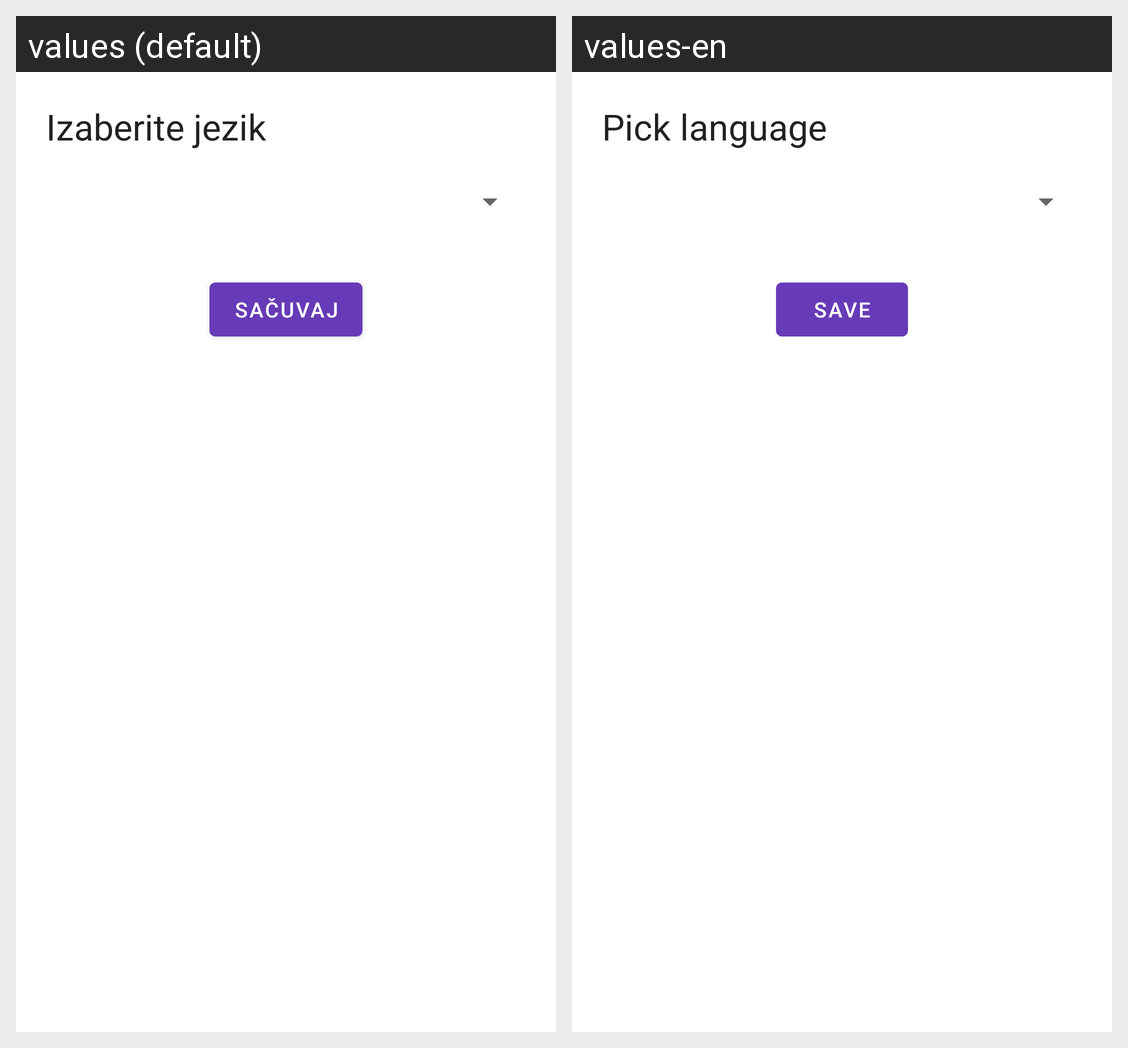

Translations of the strings shown on this Android screen, per locale in the grid:
Android screen res/layout/fragment_settings.xml rendered under 2 locales, left to right: values (default), values-en. Device: Nexus 5 (rendered at 1080×1920; each locale shown at half size, 540×960, under a caption strip naming it); theme Theme.AssetsManager.
Strings drawn on this screen, with the default value and each locale's value (text and hints the layout hard-codes, and strings that could not be matched under every locale, appear in the picture but are not listed):

choose_language
  values: Izaberite jezik
  values-en: Pick language

save
  values: Sačuvaj
  values-en: Save
